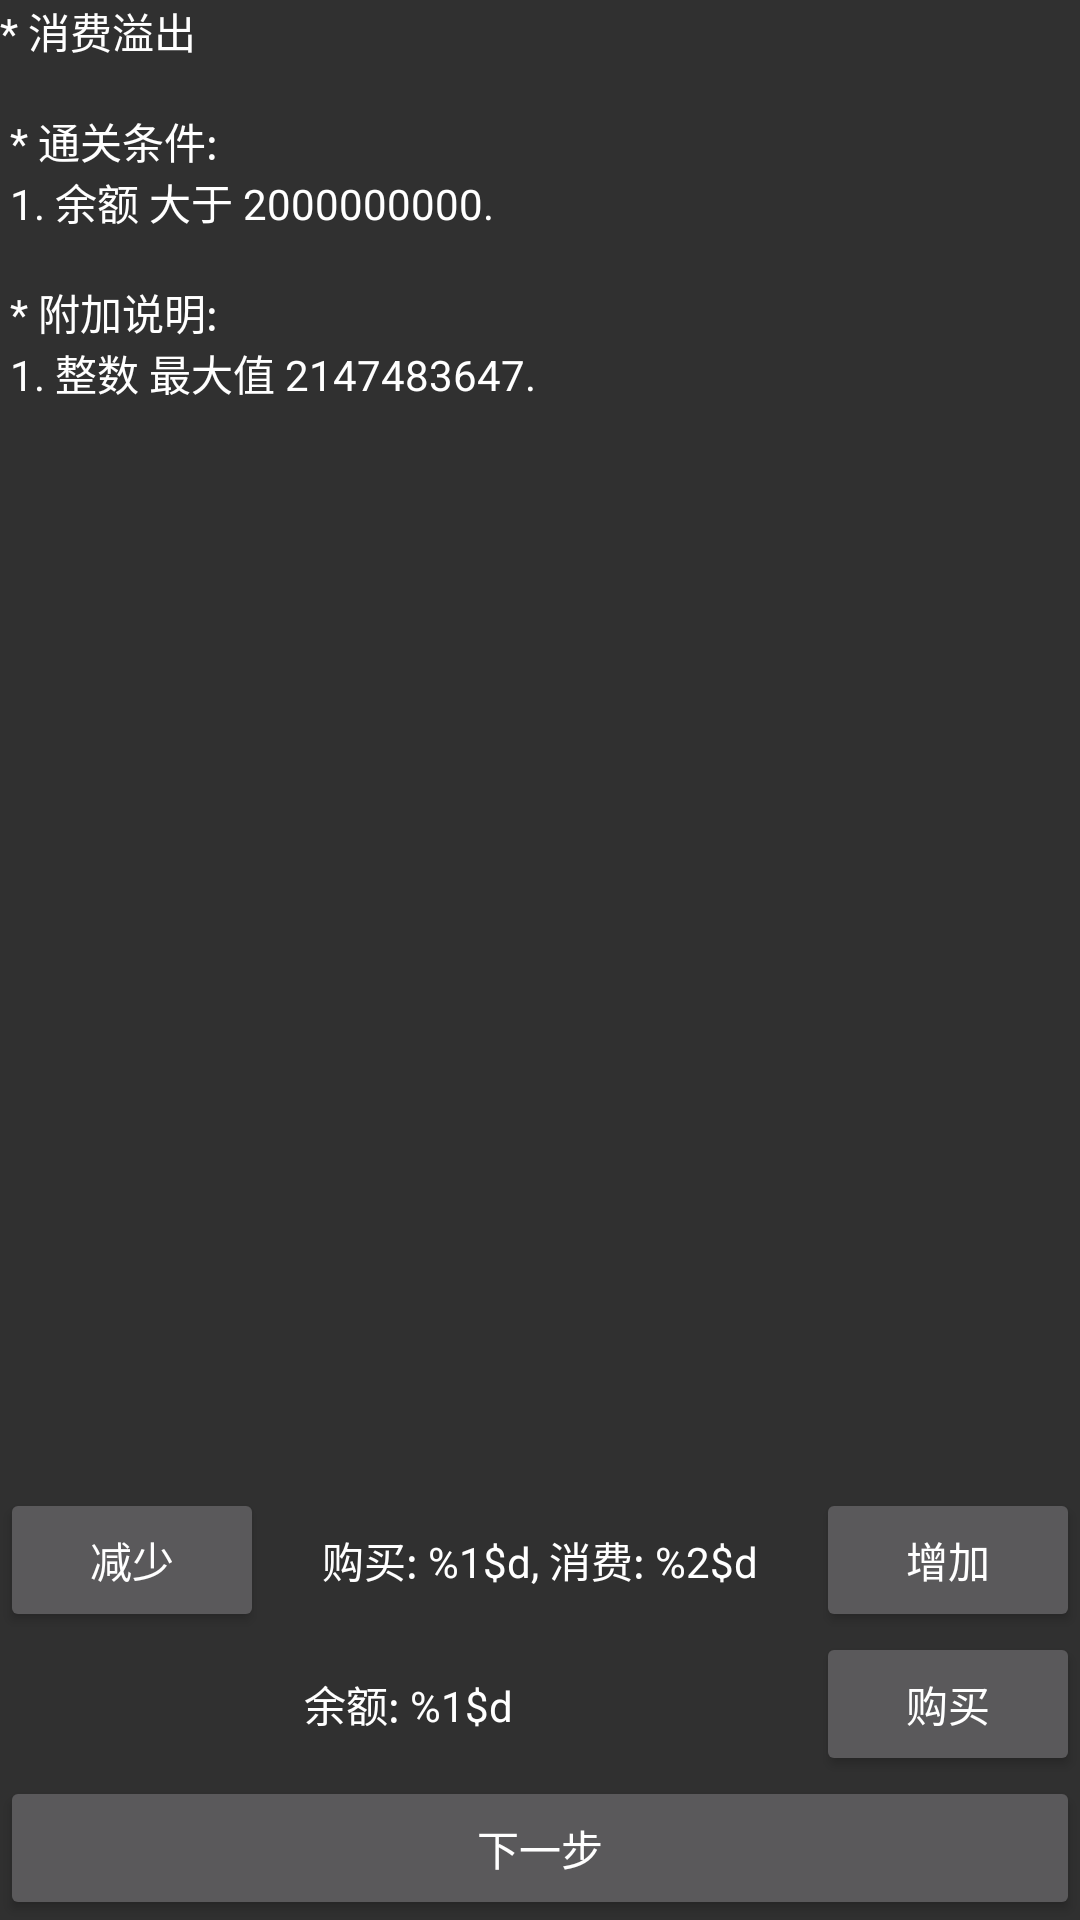

The Android layout XML behind this screen, and the referenced resources:
<!-- AndroidManifest.xml: application theme FixTheme -->
<!-- res/layout/fragment_step_practical1.xml -->
<?xml version="1.0" encoding="utf-8"?>
<LinearLayout xmlns:android="http://schemas.android.com/apk/res/android"
    xmlns:tools="http://schemas.android.com/tools"
    android:layout_width="match_parent"
    android:layout_height="match_parent"
    android:orientation="vertical"
    tools:context=".ui.fragment.step.practical.StepPractical1">

    <ScrollView
        android:layout_width="match_parent"
        android:layout_height="0dp"
        android:layout_weight="1">

        <LinearLayout
            android:layout_width="match_parent"
            android:layout_height="wrap_content"
            android:orientation="vertical">

            <TextView
                android:layout_width="wrap_content"
                android:layout_height="wrap_content"
                android:text="@string/step_practical1_help" />
        </LinearLayout>
    </ScrollView>

    <LinearLayout
        android:layout_width="match_parent"
        android:layout_height="wrap_content"
        android:orientation="vertical">

        <LinearLayout
            android:layout_width="match_parent"
            android:layout_height="match_parent"
            android:orientation="horizontal">

            <Button
                android:id="@+id/stepPractical1BtnSub"
                android:layout_width="wrap_content"
                android:layout_height="wrap_content"
                android:text="@string/step_practical1_sub" />

            <TextView
                android:id="@+id/stepPractical1TvNum"
                style="@style/TextViewStyle"
                android:layout_width="0dp"
                android:layout_height="match_parent"
                android:layout_weight="1"
                android:gravity="center"
                android:text="@string/step_practical1_num" />

            <Button
                android:id="@+id/stepPractical1BtnAdd"
                android:layout_width="wrap_content"
                android:layout_height="wrap_content"
                android:text="@string/step_practical1_add" />
        </LinearLayout>

        <LinearLayout
            android:layout_width="match_parent"
            android:layout_height="match_parent"
            android:orientation="horizontal">

            <TextView
                android:id="@+id/stepPractical1TvMoney"
                style="@style/TextViewStyle"
                android:layout_width="0dp"
                android:layout_height="match_parent"
                android:layout_weight="1"
                android:gravity="center"
                android:text="@string/step_practical1_money" />

            <Button
                android:id="@+id/stepPractical1BtnBuy"
                android:layout_width="wrap_content"
                android:layout_height="wrap_content"
                android:text="@string/step_practical1_buy" />
        </LinearLayout>
    </LinearLayout>

    <Button
        android:id="@+id/stepPractical1BtnNext"
        android:layout_width="match_parent"
        android:layout_height="wrap_content"
        android:text="@string/nextstep" />
</LinearLayout>
<!-- resources referenced by this layout -->
<resources>
  <string name="nextstep">下一步</string>
  <string name="step_practical1_add">增加</string>
  <string name="step_practical1_buy">购买</string>
  <string name="step_practical1_help">
          * 消费溢出\n
          \n
          * 通关条件:\n
          1. 余额 大于 2000000000.\n
          \n
          * 附加说明:\n
          1. 整数 最大值 2147483647.\n
      </string>
  <string name="step_practical1_money">余额: %1$d</string>
  <string name="step_practical1_num">购买: %1$d, 消费: %2$d</string>
  <string name="step_practical1_sub">减少</string>
  <style name="TextViewStyle">
          <item name="android:background">@drawable/rounded_background</item>
          <item name="android:layout_margin">5dp</item>
      </style>
  <style name="FixTheme" parent="@android:style/Theme.Material">
          <item name="android:windowActionBar">false</item>
          <item name="android:textColor">#ffffff</item>
      </style>
</resources>
